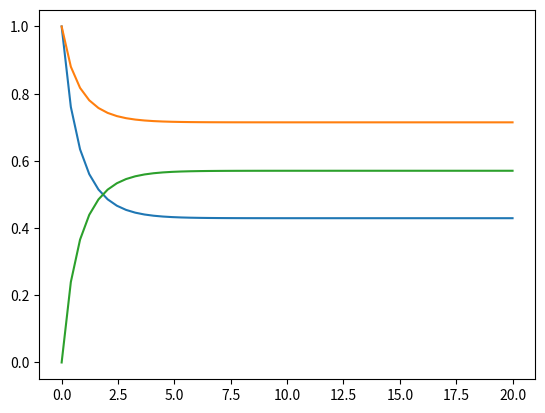

This figure's Python source:
import numpy as np
from scipy.integrate import odeint
import matplotlib.pyplot as plt


#2NO + Br2 <-> 2NOBr
def rhs(y, t, kf, kb):
    rf = kf * y[0]**2 * y[1] #forward reaction rate
    rb = kb * y[2]**2 #backward reaction rate
    return [2*(rb - rf), rb - rf, 2*(rf - rb)]


#time interval
tout = np.linspace(0, 20)

#reaction coefficients
k_vals = 0.42, 0.17  # arbitrary in this case
#Initial concentration for each specie
y0 = [1, 1, 0]
#concentration
yout = odeint(rhs, y0, tout, k_vals)  
print(yout)
#concentration plot
plt.plot(tout, yout)
plt.show()

def p(y, kf, kb):
    rf = kf * y[0]**2 * y[1] #forward reaction rate
    rb = kb * y[2]**2 #backward reaction rate
    return rb - rf

print(p(yout[-1], 0.42, 0.17))